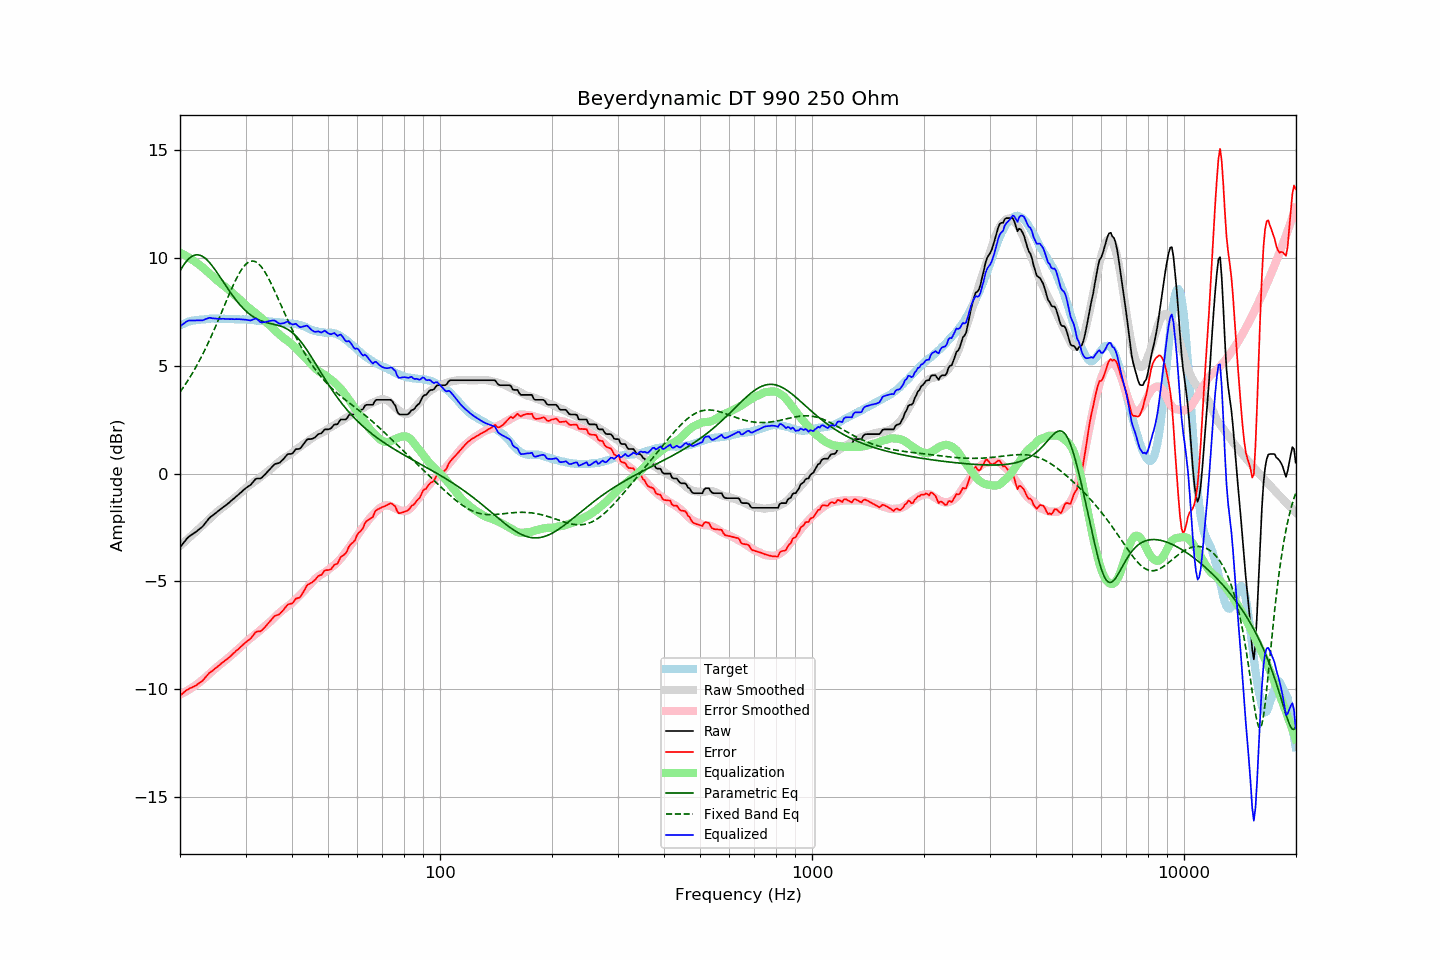

Data behind this chart, as committed beside it:
frequency, raw, error, smoothed, error_smoothed, equalization, parametric_eq, fixed_band_eq, equalized_raw, equalized_smoothed, target
20.00, -3.42, -10.29, -3.36, -10.25, 10.25, 9.41, 3.79, 6.83, 6.89, 6.87
20.20, -3.33, -10.24, -3.29, -10.21, 10.21, 9.53, 3.89, 6.88, 6.92, 6.91
20.40, -3.23, -10.17, -3.22, -10.17, 10.17, 9.65, 4.00, 6.95, 6.95, 6.94
20.61, -3.14, -10.11, -3.16, -10.13, 10.13, 9.75, 4.10, 6.99, 6.98, 6.97
20.81, -3.04, -10.05, -3.09, -10.09, 10.09, 9.85, 4.22, 7.05, 7.00, 7.01
21.02, -2.96, -10.01, -3.02, -10.05, 10.05, 9.93, 4.33, 7.09, 7.03, 7.05
21.23, -2.90, -9.96, -2.95, -10.00, 10.00, 10.00, 4.45, 7.10, 7.05, 7.06
21.44, -2.85, -9.93, -2.88, -9.95, 9.95, 10.06, 4.57, 7.11, 7.07, 7.08
21.66, -2.80, -9.90, -2.82, -9.90, 9.90, 10.10, 4.70, 7.11, 7.09, 7.10
21.87, -2.75, -9.86, -2.75, -9.85, 9.85, 10.13, 4.82, 7.10, 7.10, 7.11
22.09, -2.70, -9.83, -2.68, -9.80, 9.80, 10.15, 4.96, 7.10, 7.12, 7.13
22.31, -2.64, -9.77, -2.61, -9.74, 9.74, 10.15, 5.09, 7.11, 7.13, 7.13
22.54, -2.58, -9.72, -2.54, -9.69, 9.69, 10.14, 5.23, 7.11, 7.14, 7.14
22.76, -2.52, -9.66, -2.48, -9.63, 9.63, 10.11, 5.37, 7.11, 7.15, 7.15
22.99, -2.46, -9.60, -2.41, -9.57, 9.57, 10.08, 5.52, 7.11, 7.16, 7.15
23.22, -2.37, -9.52, -2.34, -9.51, 9.51, 10.03, 5.67, 7.14, 7.17, 7.16
23.45, -2.27, -9.43, -2.27, -9.44, 9.44, 9.97, 5.82, 7.17, 7.17, 7.16
23.69, -2.18, -9.35, -2.20, -9.37, 9.37, 9.90, 5.98, 7.19, 7.18, 7.17
23.92, -2.08, -9.26, -2.12, -9.30, 9.30, 9.82, 6.14, 7.23, 7.18, 7.18
24.16, -2.01, -9.20, -2.05, -9.23, 9.23, 9.74, 6.30, 7.23, 7.18, 7.19
24.40, -1.96, -9.16, -1.98, -9.16, 9.16, 9.64, 6.46, 7.21, 7.19, 7.20
24.65, -1.90, -9.09, -1.91, -9.10, 9.10, 9.54, 6.63, 7.20, 7.19, 7.19
24.89, -1.84, -9.03, -1.84, -9.03, 9.03, 9.44, 6.80, 7.20, 7.19, 7.19
25.14, -1.79, -8.98, -1.78, -8.97, 8.97, 9.33, 6.98, 7.18, 7.19, 7.19
25.39, -1.73, -8.91, -1.72, -8.91, 8.91, 9.22, 7.15, 7.18, 7.19, 7.19
25.65, -1.67, -8.85, -1.66, -8.85, 8.85, 9.11, 7.33, 7.18, 7.19, 7.19
25.91, -1.61, -8.78, -1.60, -8.79, 8.79, 9.00, 7.51, 7.18, 7.19, 7.18
26.16, -1.55, -8.73, -1.55, -8.73, 8.73, 8.89, 7.68, 7.19, 7.19, 7.18
26.43, -1.50, -8.68, -1.49, -8.67, 8.67, 8.77, 7.86, 7.17, 7.18, 7.18
26.69, -1.44, -8.62, -1.43, -8.61, 8.61, 8.66, 8.04, 7.18, 7.18, 7.18
26.96, -1.38, -8.56, -1.37, -8.55, 8.55, 8.55, 8.22, 7.17, 7.18, 7.18
27.23, -1.32, -8.50, -1.31, -8.48, 8.48, 8.44, 8.39, 7.17, 7.17, 7.18
27.50, -1.25, -8.43, -1.25, -8.42, 8.42, 8.34, 8.56, 7.17, 7.17, 7.18
27.77, -1.19, -8.35, -1.18, -8.35, 8.35, 8.23, 8.72, 7.17, 7.17, 7.17
28.05, -1.13, -8.29, -1.12, -8.29, 8.29, 8.13, 8.88, 7.16, 7.17, 7.16
28.33, -1.06, -8.21, -1.06, -8.23, 8.23, 8.04, 9.03, 7.17, 7.16, 7.15
28.62, -1.00, -8.16, -1.00, -8.16, 8.16, 7.94, 9.18, 7.16, 7.16, 7.16
28.90, -0.93, -8.09, -0.94, -8.10, 8.10, 7.85, 9.31, 7.17, 7.16, 7.16
29.19, -0.87, -8.02, -0.87, -8.02, 8.02, 7.77, 9.43, 7.16, 7.16, 7.15
29.48, -0.80, -7.95, -0.80, -7.95, 7.95, 7.69, 9.54, 7.15, 7.15, 7.16
29.78, -0.73, -7.88, -0.73, -7.88, 7.88, 7.61, 9.64, 7.15, 7.15, 7.15
30.08, -0.67, -7.82, -0.67, -7.81, 7.81, 7.54, 9.71, 7.14, 7.14, 7.15
30.38, -0.62, -7.76, -0.61, -7.74, 7.74, 7.48, 9.78, 7.13, 7.14, 7.14
30.68, -0.57, -7.71, -0.55, -7.68, 7.68, 7.41, 9.82, 7.11, 7.13, 7.14
30.99, -0.52, -7.64, -0.49, -7.62, 7.62, 7.36, 9.85, 7.10, 7.13, 7.13
31.30, -0.43, -7.55, -0.44, -7.56, 7.56, 7.30, 9.86, 7.13, 7.12, 7.12
31.61, -0.34, -7.46, -0.39, -7.51, 7.51, 7.25, 9.85, 7.17, 7.12, 7.12
31.93, -0.25, -7.36, -0.34, -7.45, 7.45, 7.21, 9.83, 7.20, 7.11, 7.11
32.24, -0.23, -7.32, -0.28, -7.39, 7.39, 7.17, 9.78, 7.16, 7.11, 7.10
32.57, -0.23, -7.32, -0.23, -7.32, 7.32, 7.13, 9.72, 7.10, 7.10, 7.09
32.89, -0.23, -7.32, -0.17, -7.26, 7.26, 7.10, 9.65, 7.03, 7.09, 7.09
33.22, -0.18, -7.26, -0.10, -7.19, 7.19, 7.07, 9.55, 7.01, 7.09, 7.09
33.55, -0.10, -7.18, -0.04, -7.12, 7.12, 7.05, 9.45, 7.03, 7.08, 7.08
33.89, -0.03, -7.11, 0.02, -7.06, 7.06, 7.02, 9.33, 7.03, 7.08, 7.08
34.23, 0.05, -7.02, 0.07, -7.00, 7.00, 7.00, 9.20, 7.05, 7.07, 7.08
34.57, 0.13, -6.93, 0.13, -6.94, 6.94, 6.98, 9.07, 7.07, 7.06, 7.06
34.92, 0.21, -6.85, 0.18, -6.87, 6.87, 6.97, 8.92, 7.09, 7.06, 7.06
35.27, 0.29, -6.76, 0.24, -6.81, 6.81, 6.95, 8.77, 7.10, 7.05, 7.06
35.62, 0.37, -6.67, 0.31, -6.74, 6.74, 6.93, 8.61, 7.11, 7.05, 7.04
35.97, 0.44, -6.60, 0.38, -6.66, 6.66, 6.92, 8.45, 7.10, 7.04, 7.04
... 635 more rows
